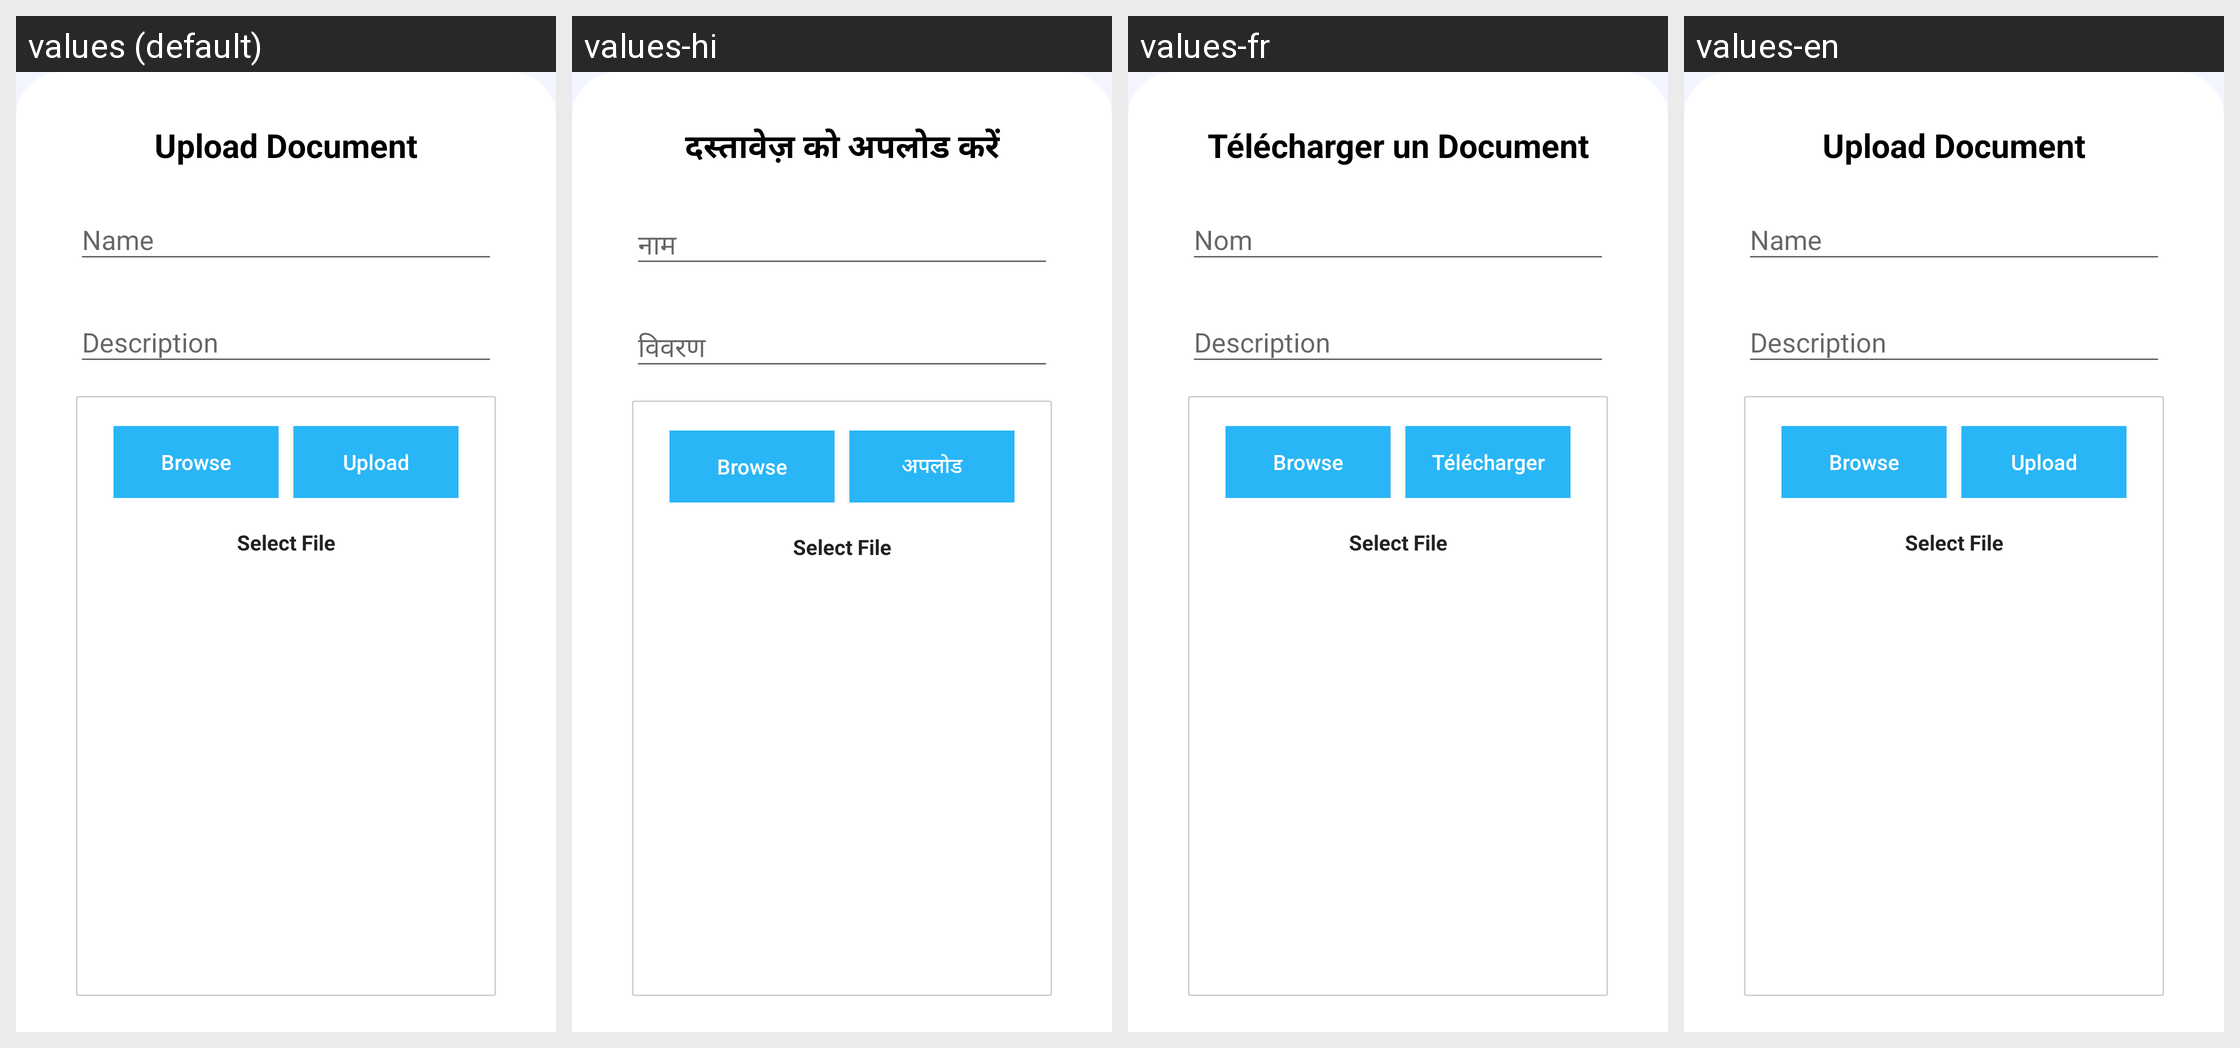

This grid shows one Android layout under several languages. Give, for every string resource on the screen, its name, the default text and each shown locale's text.
Android screen res/layout/dialog_fragment_document.xml rendered under 4 locales, left to right: values (default), values-hi, values-fr, values-en. Device: Nexus 5 (rendered at 1080×1920; each locale shown at half size, 540×960, under a caption strip naming it); theme MaterialAppTheme.
Other locales in the repository, not shown: values-ca, values-es, values-kn, values-sw, values-zh.
Strings drawn on this screen, with the default value and each locale's value (text and hints the layout hard-codes, and strings that could not be matched under every locale, appear in the picture but are not listed):

upload_document
  values: Upload Document
  values-hi: दस्तावेज़ को अपलोड करें
  values-fr: Télécharger un Document
  values-en: Upload Document

browse
  values: Browse
  values-hi: Browse  [not translated; the default value is used]
  values-fr: Browse  [not translated; the default value is used]
  values-en: Browse  [not translated; the default value is used]

upload
  values: Upload
  values-hi: अपलोड
  values-fr: Télécharger
  values-en: Upload
